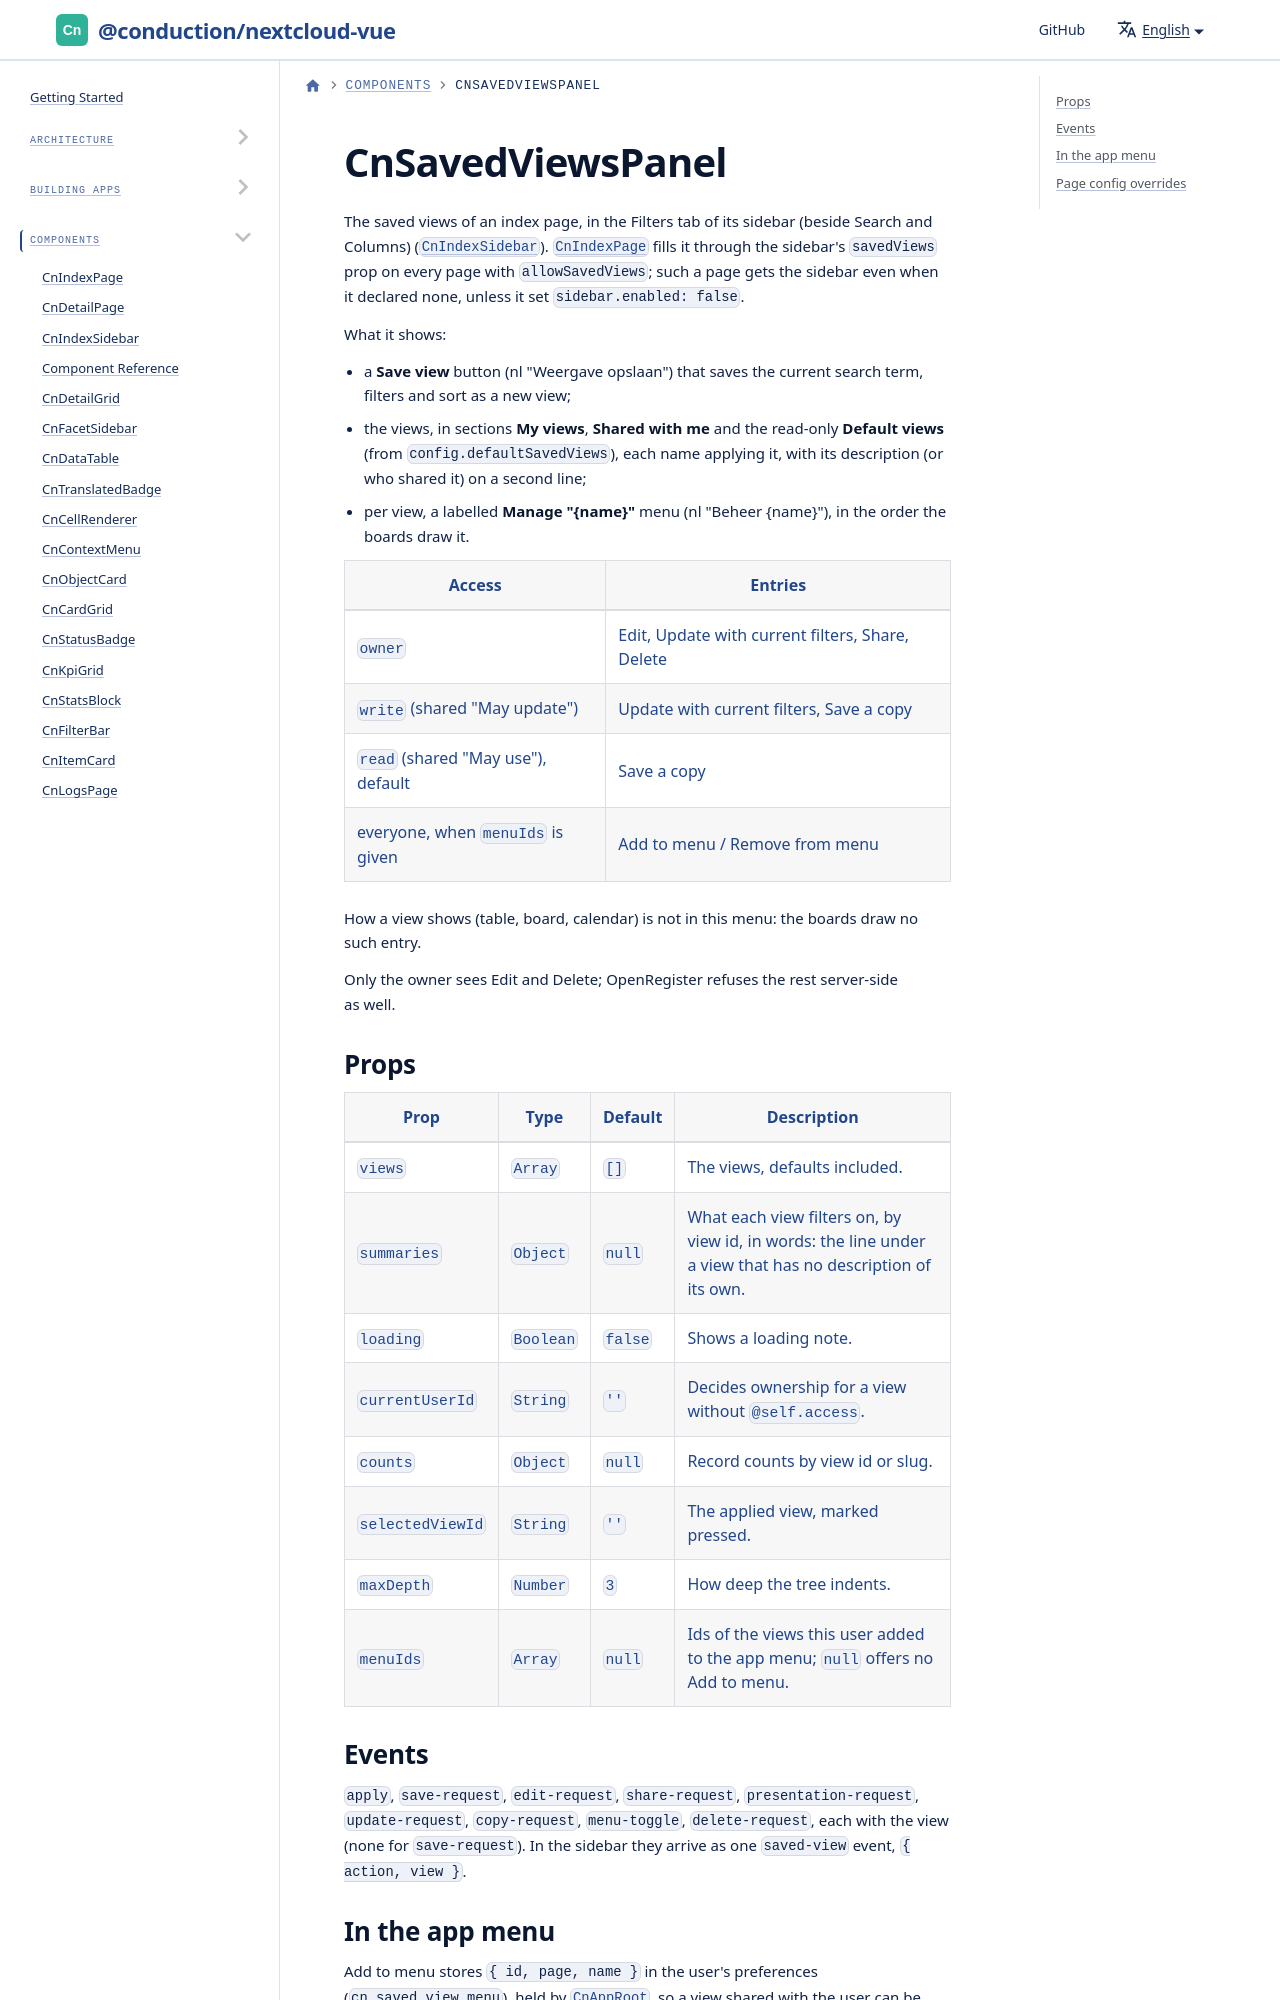

repository: ConductionNL/nextcloud-vue · page: docs/components/cn-saved-views-panel/index.html · generator: docusaurus

# CnSavedViewsPanel

The saved views of an index page, in the Filters tab of its sidebar (beside Search and Columns) ([`CnIndexSidebar`](./cn-index-sidebar.md)). [`CnIndexPage`](./cn-index-page.md) fills it through the sidebar's `savedViews` prop on every page with `allowSavedViews`; such a page gets the sidebar even when it declared none, unless it set `sidebar.enabled: false`.

What it shows:

- a **Save view** button (nl "Weergave opslaan") that saves the current search term, filters and sort as a new view;
- the views, in sections **My views**, **Shared with me** and the read-only **Default views** (from `config.defaultSavedViews`), each name applying it, with its description (or who shared it) on a second line;
- per view, a labelled **Manage "\{name\}"** menu (nl "Beheer \{name\}"), in the order the boards draw it.
